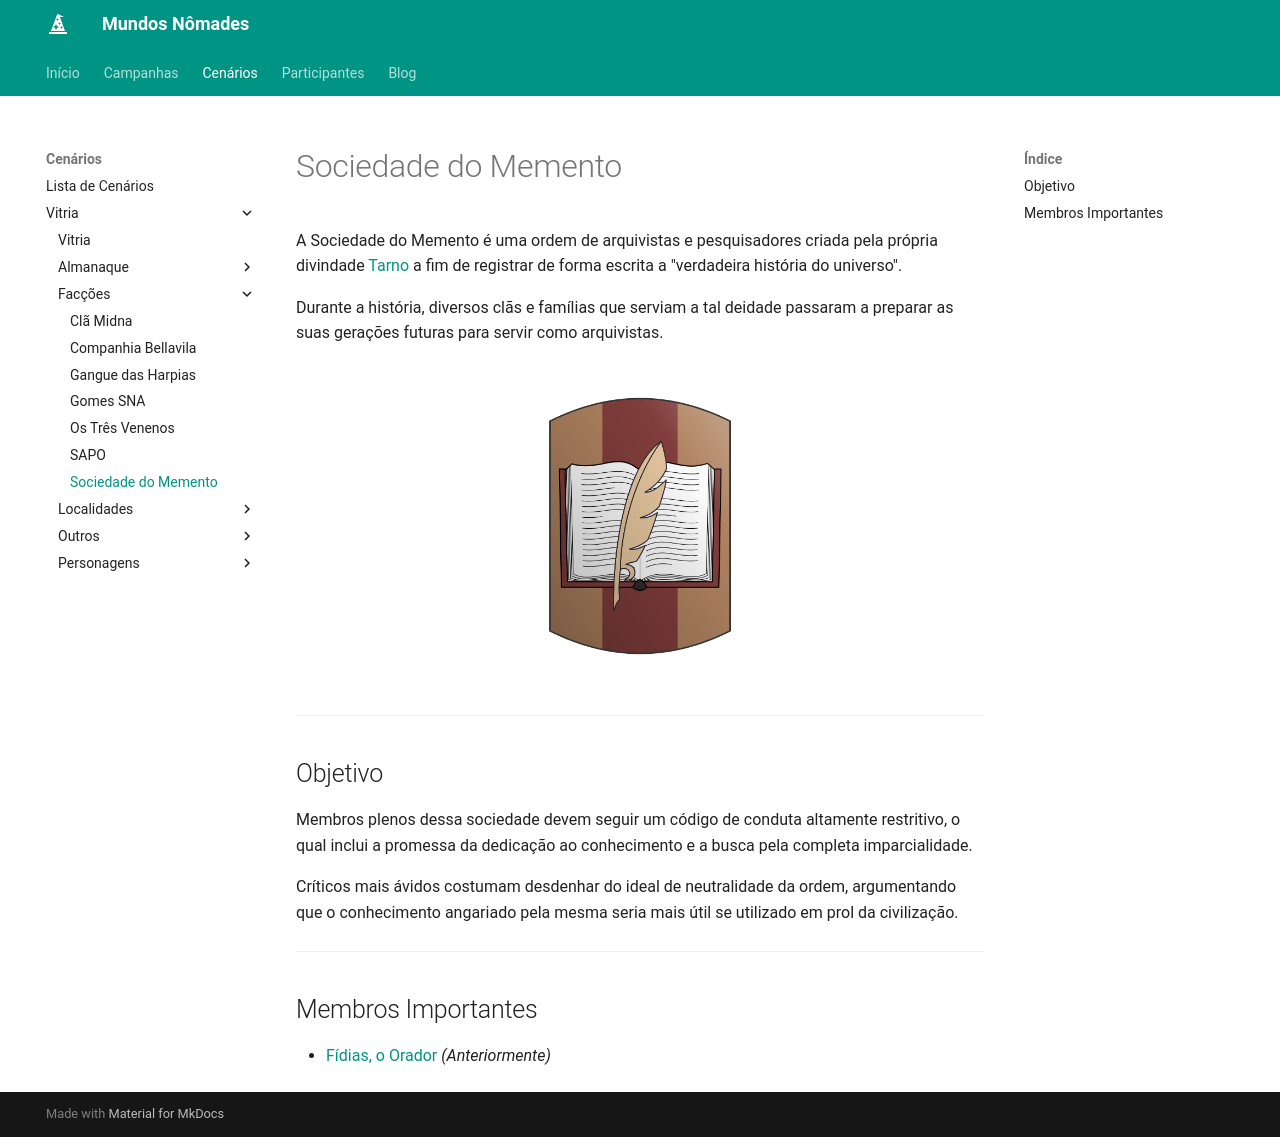

repository: Henrique42/MundosNomades · page: Cenários/Vitria/Facções/Sociedade do Memento/index.html · generator: mkdocs

A Sociedade do Memento é uma ordem de arquivistas e pesquisadores criada pela própria divindade [[Divindades de Vitria#Os Avatares|Tarno]] a fim de registrar de forma escrita a "verdadeira história do universo".

Durante a história, diversos clãs e famílias que serviam a tal deidade passaram a preparar as suas gerações futuras para servir como arquivistas.

<figure align="center">
	<img src="/MundosNomades/img/Vitria/Símbolos/Memento.png" width="300" alt="Emblema da Sociedade do Memento">
</figure>

---

## Objetivo

Membros plenos dessa sociedade devem seguir um código de conduta altamente restritivo, o qual inclui a promessa da dedicação ao conhecimento e a busca pela completa imparcialidade.

Críticos mais ávidos costumam desdenhar do ideal de neutralidade da ordem, argumentando que o conhecimento angariado pela mesma seria mais útil se utilizado em prol da civilização.

---

## Membros Importantes

- [[Fídias, o Orador]] *(Anteriormente)*
